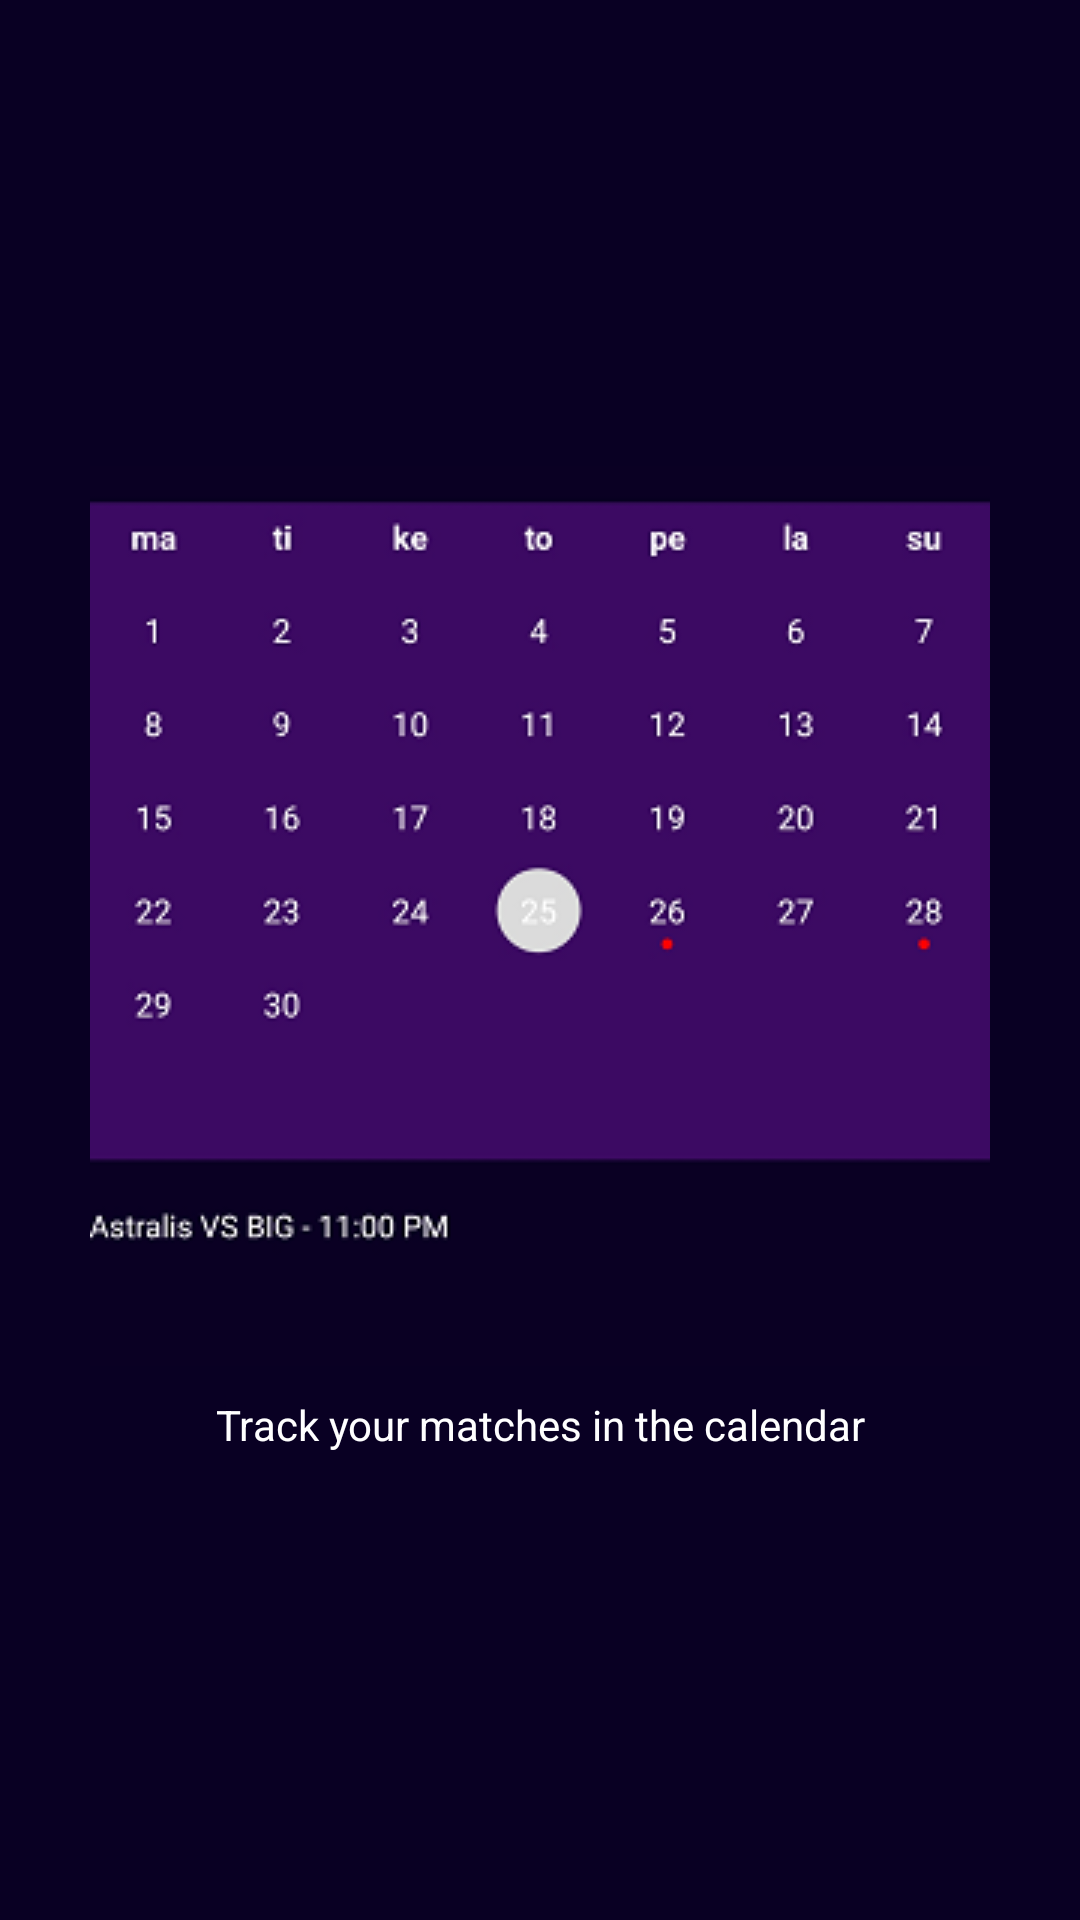

Write the Android layout XML for this screen, with the resource values it uses.
<!-- AndroidManifest.xml: application theme AppTheme -->
<!-- res/layout/fragment_slide3.xml -->
<?xml version="1.0" encoding="utf-8"?>
<RelativeLayout xmlns:android="http://schemas.android.com/apk/res/android"
    xmlns:tools="http://schemas.android.com/tools"
    android:layout_width="match_parent"
    android:layout_height="match_parent"
    android:background="@color/colorMain"
    tools:context=".Instructions.Slide3Fragment">

    <RelativeLayout
        android:layout_width="match_parent"
        android:gravity="center"
        android:layout_height="match_parent">
        <ImageView
            android:id="@+id/img1"
            android:layout_gravity="center"
            android:layout_centerInParent="true"
            android:layout_width="wrap_content"
            android:layout_height="wrap_content"
            android:src="@drawable/ss4"/>

        <RelativeLayout
            android:layout_below="@+id/img1"
            android:layout_width="wrap_content"
            android:layout_height="wrap_content">

            <TextView
                android:layout_marginTop="10dp"
                android:gravity="center"
                android:text="@string/cal_xd"
                android:textColor="@color/colorWhite"
                android:layout_width="match_parent"
                android:layout_height="wrap_content" />

        </RelativeLayout>
    </RelativeLayout>

</RelativeLayout>
<!-- resources referenced by this layout -->
<resources>
  <color name="colorMain">#090023</color>
  <color name="colorWhite">#FFF</color>
  <!-- drawable ss4: png bitmap (drawable, 20460 bytes) -->
  <string name="cal_xd">Track your matches in the calendar</string>
  <style name="AppTheme" parent="Theme.AppCompat.Light.DarkActionBar">
          
          <item name="colorPrimary">@color/colorMain</item>
          <item name="colorPrimaryDark">@color/colorPrimaryDark</item>
          <item name="colorAccent">@color/colorAccent</item>
      </style>
  <color name="colorPrimaryDark">#000</color>
  <color name="colorAccent">#D81B60</color>
</resources>
